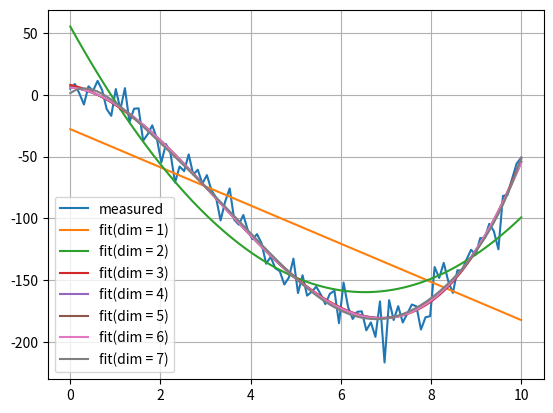

Generate this figure with matplotlib:
import numpy as np
import math
from matplotlib import pyplot
from numpy.linalg import pinv


# 最小二乗法で多項式フィッティング

c = np.array([4, -5, -10, 1])
x = np.linspace(0,10,100)
y_measured = c[0] + c[1] * x + c[2] * x**2 + c[3] * x**3 + np.random.normal(0,10,x.size)
pyplot.plot(x,y_measured,label='measured')

for dim in range(1,8):    
    x_mat = x * 0 + 1
    for i in range(1, dim+1):
        x_mat = np.c_[x_mat, x**i] 
    c_est =  np.linalg.pinv(x_mat).dot(y_measured)

    y_est = x * 0
    for i in range(0, dim+1):
        y_est = y_est + c_est[i] * x**i

    pyplot.plot(x,y_est,label='fit(dim = ' + str(dim) + ')')

    # 分散の計算
    sigma = np.sum((y_est - y_measured)**2) / x.size

    # 対数尤度の計算
    p = lambda x,mu,sigma: (math.exp(-(x-mu)**2 / (2*sigma)) / math.sqrt(2*math.pi*sigma))    
    L = 0.0
    for i in range(0, x.size-1):
        L = L + np.log(p(y_measured[i], y_est[i], sigma))
    

    AIC = -2 * L + 2 * (dim+1)
    print('dim = ' + str(dim) +', L = ' + str(L) + ', AIC = ' + str(AIC))

pyplot.legend()
pyplot.grid()
